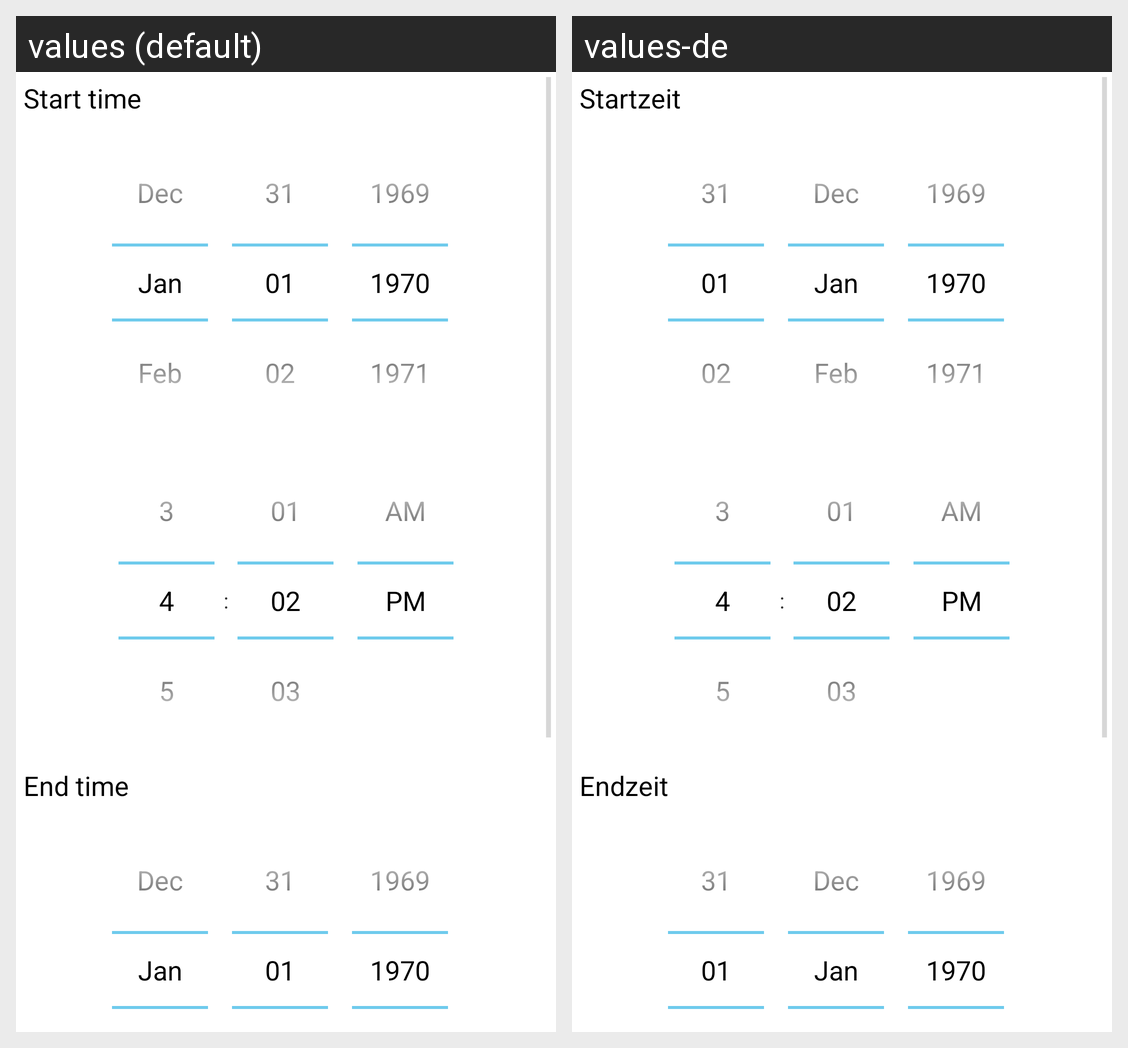

Strings drawn on this Android screen and how each of the app's shown locales translates them:
Android screen res/layout/reserve_room.xml rendered under 2 locales, left to right: values (default), values-de. Device: Nexus 5 (rendered at 1080×1920; each locale shown at half size, 540×960, under a caption strip naming it); theme AppTheme.
Strings drawn on this screen, with the default value and each locale's value (text and hints the layout hard-codes, and strings that could not be matched under every locale, appear in the picture but are not listed):

reserve_room_startdate
  values: Start time
  values-de: Startzeit

reserve_room_enddate
  values: End time
  values-de: Endzeit
